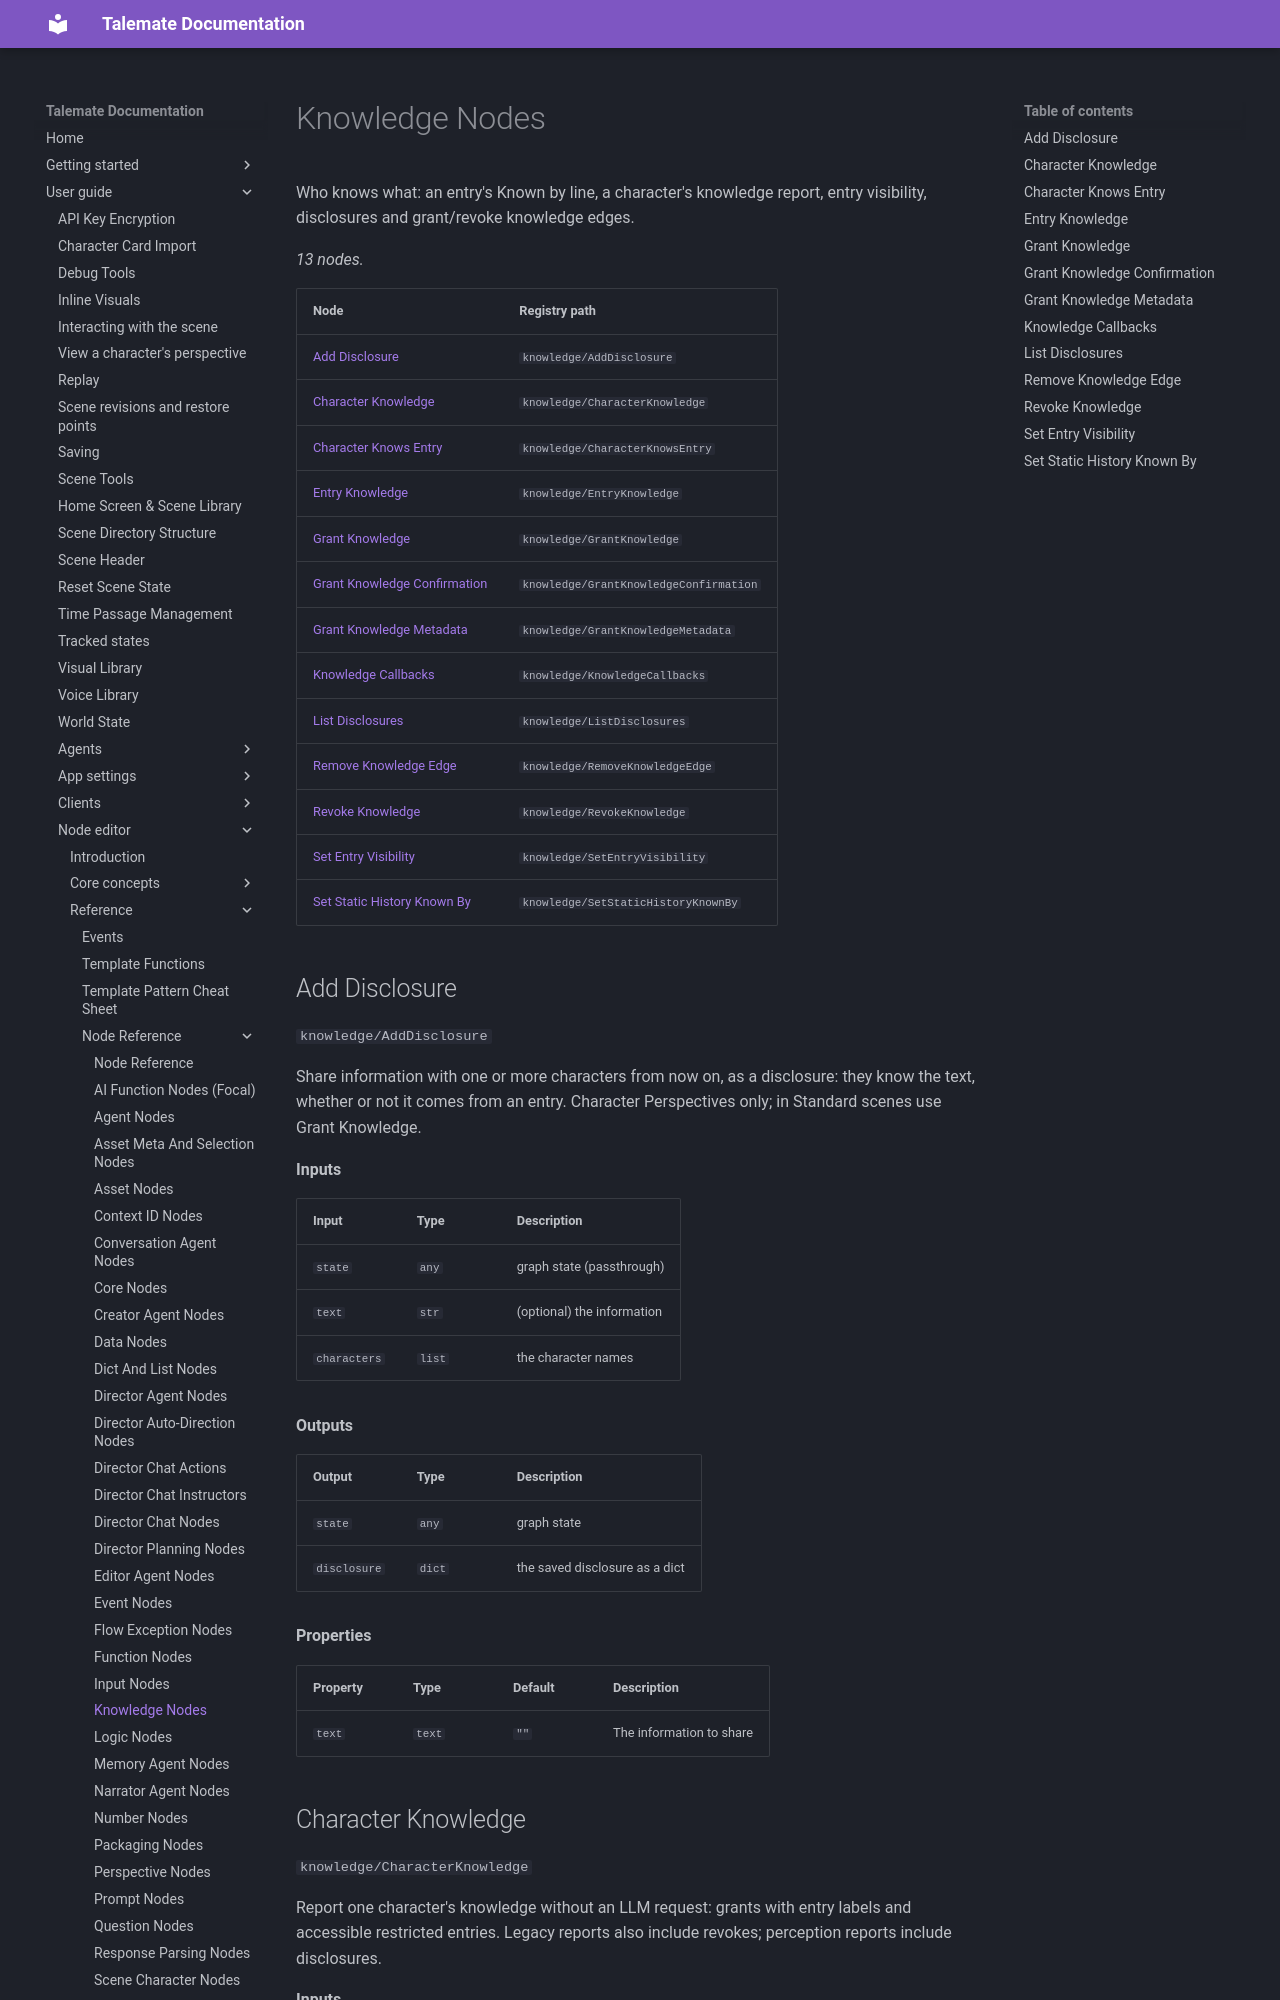

repository: vegu-ai/talemate · page: user-guide/node-editor/reference/nodes/knowledge/index.html · generator: mkdocs

# Knowledge Nodes

Who knows what: an entry's Known by line, a character's knowledge report, entry visibility, disclosures and grant/revoke knowledge edges.

<!-- glossary:generated - everything below this line is generated by `python -m talemate.game.engine.nodes.tools glossary --write` - do not edit -->


_13 nodes._

| Node | Registry path |
| --- | --- |
| [Add Disclosure](#add-disclosure) | `knowledge/AddDisclosure` |
| [Character Knowledge](#character-knowledge) | `knowledge/CharacterKnowledge` |
| [Character Knows Entry](#character-knows-entry) | `knowledge/CharacterKnowsEntry` |
| [Entry Knowledge](#entry-knowledge) | `knowledge/EntryKnowledge` |
| [Grant Knowledge](#grant-knowledge) | `knowledge/GrantKnowledge` |
| [Grant Knowledge Confirmation](#grant-knowledge-confirmation) | `knowledge/GrantKnowledgeConfirmation` |
| [Grant Knowledge Metadata](#grant-knowledge-metadata) | `knowledge/GrantKnowledgeMetadata` |
| [Knowledge Callbacks](#knowledge-callbacks) | `knowledge/KnowledgeCallbacks` |
| [List Disclosures](#list-disclosures) | `knowledge/ListDisclosures` |
| [Remove Knowledge Edge](#remove-knowledge-edge) | `knowledge/RemoveKnowledgeEdge` |
| [Revoke Knowledge](#revoke-knowledge) | `knowledge/RevokeKnowledge` |
| [Set Entry Visibility](#set-entry-visibility) | `knowledge/SetEntryVisibility` |
| [Set Static History Known By](#set-static-history-known-by) | `knowledge/SetStaticHistoryKnownBy` |

## Add Disclosure

`knowledge/AddDisclosure`

Share information with one or more characters from now on, as a
disclosure: they know the text, whether or not it comes from an entry.
Character Perspectives only; in Standard scenes use Grant Knowledge.

**Inputs**

| Input | Type | Description |
| --- | --- | --- |
| `state` | `any` | graph state (passthrough) |
| `text` | `str` | (optional) the information |
| `characters` | `list` | the character names |

**Outputs**

| Output | Type | Description |
| --- | --- | --- |
| `state` | `any` | graph state |
| `disclosure` | `dict` | the saved disclosure as a dict |

**Properties**

| Property | Type | Default | Description |
| --- | --- | --- | --- |
| `text` | `text` | `""` | The information to share |
